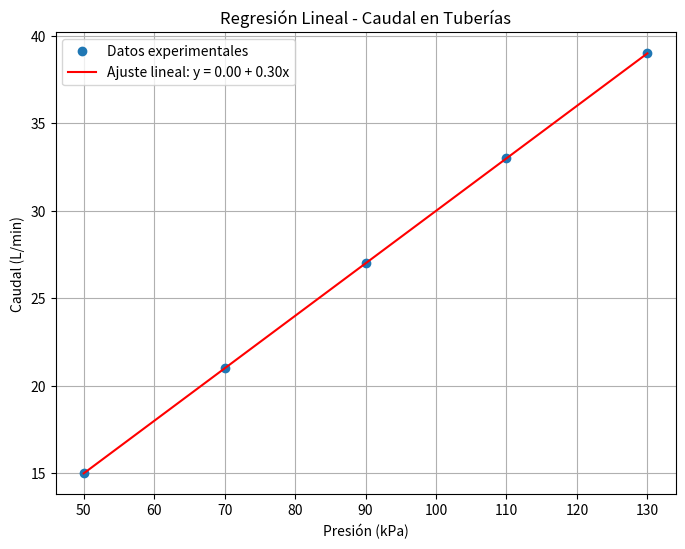

Source code (Python):
import numpy as np
import matplotlib.pyplot as plt

# Datos del ejercicio
x = np.array([50, 70, 90, 110, 130])  # Presión (kPa)
y = np.array([15, 21, 27, 33, 39])    # Caudal (L/min)

# Cálculo de los coeficientes
n = len(x)
sum_x = np.sum(x)
sum_y = np.sum(y)
sum_xy = np.sum(x * y)
sum_x2 = np.sum(x**2)

# Fórmulas de regresión lineal
b = (n * sum_xy - sum_x * sum_y) / (n * sum_x2 - sum_x**2)
a = (sum_y - b * sum_x) / n

print(f"Coeficientes de la regresión:")
print(f"a (intercepto) = {a:.4f}")
print(f"b (pendiente) = {b:.4f}")

# Estimar el caudal para 100 kPa
x_new = 100
y_estimated = a + b * x_new
print(f"\nCaudal estimado para {x_new} kPa: {y_estimated:.2f} L/min")

# Calcular R^2 (opcional)
y_pred = a + b * x
ss_res = np.sum((y - y_pred) ** 2)
ss_tot = np.sum((y - np.mean(y)) ** 2)
r_squared = 1 - (ss_res / ss_tot)
print(f"\nCoeficiente de determinación R^2 = {r_squared:.4f}")

# Gráfica
plt.figure(figsize=(8,6))
plt.plot(x, y, 'o', label='Datos experimentales')
plt.plot(x, y_pred, '-', label=f'Ajuste lineal: y = {a:.2f} + {b:.2f}x', color='red')
plt.xlabel('Presión (kPa)')
plt.ylabel('Caudal (L/min)')
plt.title('Regresión Lineal - Caudal en Tuberías')
plt.legend()
plt.grid(True)
plt.savefig('regresion_lineal_caudal.png', dpi=300)  # Guarda la figura
plt.show()
